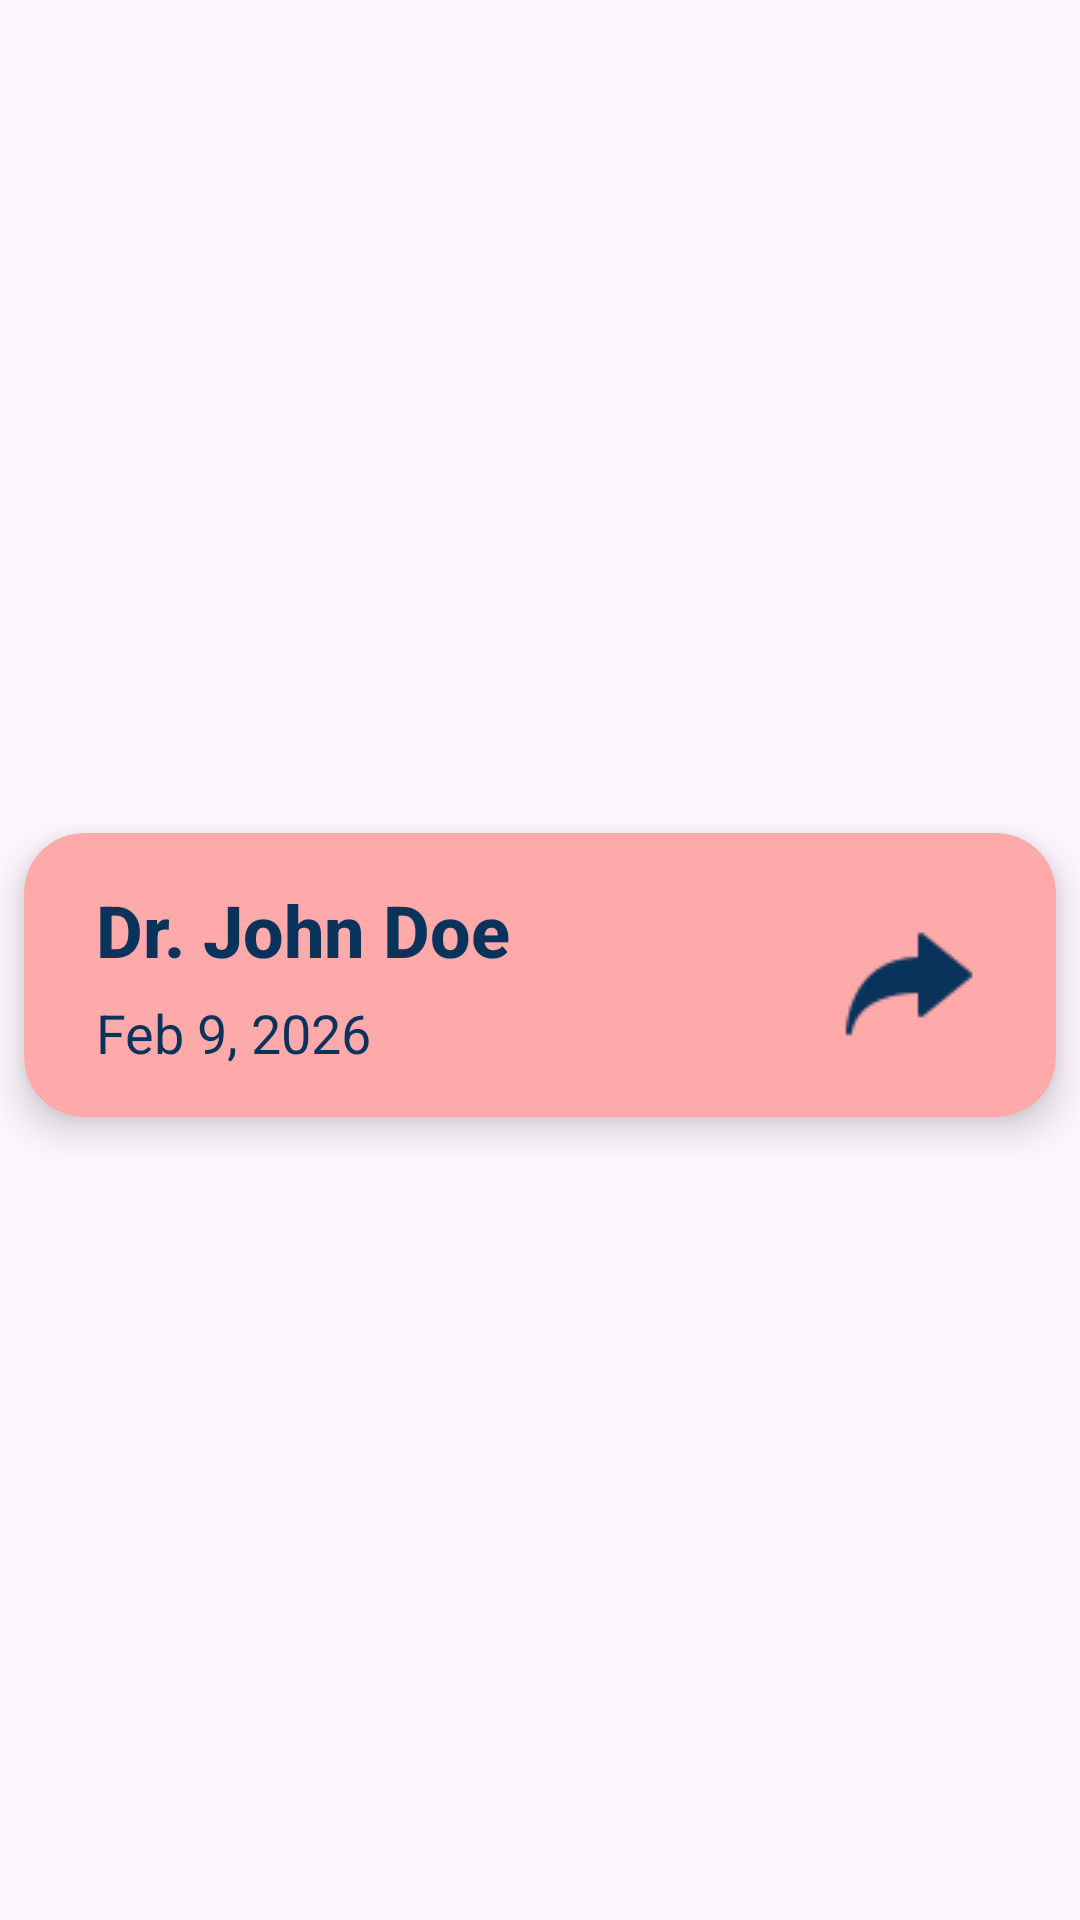

Layout XML and referenced resources for this Android screen:
<!-- AndroidManifest.xml: application theme Theme.ClinicFlow -->
<!-- res/layout/my_medical_record.xml -->
<?xml version="1.0" encoding="utf-8"?>
<androidx.constraintlayout.widget.ConstraintLayout xmlns:android="http://schemas.android.com/apk/res/android"
    xmlns:app="http://schemas.android.com/apk/res-auto"
    xmlns:tools="http://schemas.android.com/tools"
    android:layout_width="match_parent"
    android:layout_height="wrap_content">

    <androidx.cardview.widget.CardView
        android:layout_width="match_parent"
        android:layout_height="wrap_content"
        android:layout_marginStart="8dp"
        android:layout_marginTop="15dp"
        android:layout_marginEnd="8dp"
        android:layout_marginBottom="5dp"
        app:cardBackgroundColor="@color/light_red"
        app:cardCornerRadius="20dp"
        app:cardElevation="8dp"
        app:layout_constraintBottom_toBottomOf="parent"
        app:layout_constraintEnd_toEndOf="parent"
        app:layout_constraintStart_toStartOf="parent"
        app:layout_constraintTop_toTopOf="parent">

        <androidx.constraintlayout.widget.ConstraintLayout
            android:layout_width="match_parent"
            android:layout_height="wrap_content"
            android:paddingTop="16dp"
            android:paddingBottom="16dp">

            <TextView
                android:id="@+id/doctorName"
                android:layout_width="0dp"
                android:layout_height="wrap_content"
                android:layout_marginStart="24dp"
                android:layout_marginEnd="16dp"
                android:fontFamily="sans-serif-medium"
                android:text="@string/default_doc"
                android:textColor="@color/blue"
                android:textSize="24sp"
                android:textStyle="bold"
                app:layout_constraintEnd_toStartOf="@id/arrow"
                app:layout_constraintStart_toStartOf="parent"
                app:layout_constraintTop_toTopOf="parent" />

            <TextView
                android:id="@+id/dateTime"
                android:layout_width="0dp"
                android:layout_height="wrap_content"
                android:layout_marginStart="24dp"
                android:layout_marginTop="6dp"
                android:layout_marginEnd="16dp"
                android:text="@string/default_date"
                android:textColor="@color/blue"
                android:textSize="18sp"
                app:layout_constraintEnd_toStartOf="@id/arrow"
                app:layout_constraintStart_toStartOf="parent"
                app:layout_constraintTop_toBottomOf="@id/doctorName"
                tools:text="2026-03-31 | 10:00 - 10:30" />

            <ImageView
                android:id="@+id/arrow"
                android:layout_width="wrap_content"
                android:layout_height="wrap_content"
                android:layout_marginEnd="24dp"
                android:contentDescription="@string/click"
                app:layout_constraintBottom_toBottomOf="parent"
                app:layout_constraintEnd_toEndOf="parent"
                app:layout_constraintTop_toTopOf="parent"
                app:srcCompat="@drawable/arrow_forward" />
        </androidx.constraintlayout.widget.ConstraintLayout>
    </androidx.cardview.widget.CardView>
</androidx.constraintlayout.widget.ConstraintLayout>
<!-- resources referenced by this layout -->
<resources>
  <color name="blue">#09335b</color>
  <color name="light_red">#FFAAAA</color>
  <!-- drawable arrow_forward: png bitmap (drawable, 736 bytes) -->
  <string name="click">To show this is clickable</string>
  <string name="default_date">Feb 9, 2026</string>
  <string name="default_doc">Dr. John Doe</string>
  <style name="Theme.ClinicFlow" parent="Base.Theme.ClinicFlow" />
  <style name="Base.Theme.ClinicFlow" parent="Theme.Material3.DayNight.NoActionBar">
          
          
      </style>
</resources>
